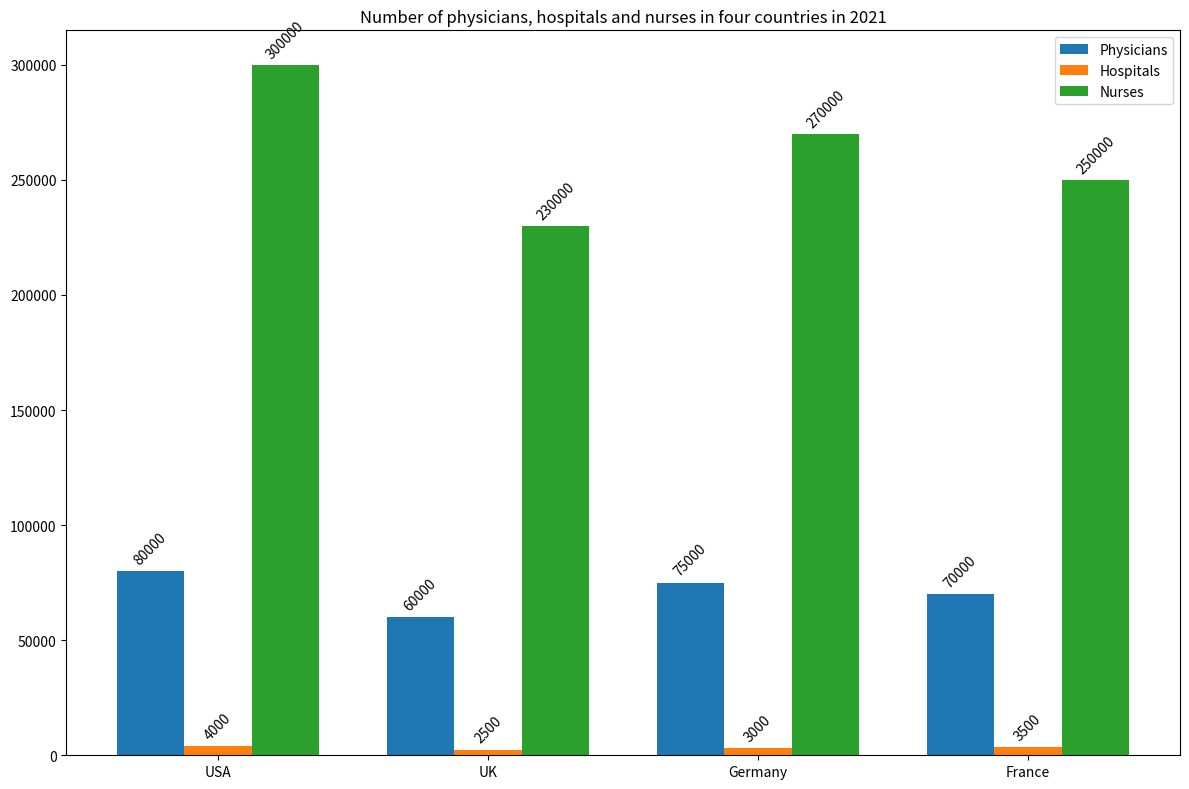

Recreate this plot in Python. (Note: this script raises an exception after producing the figure.)

import matplotlib.pyplot as plt
import numpy as np

data = [['USA', 80000, 4000, 300000],
        ['UK', 60000, 2500, 230000],
        ['Germany', 75000, 3000, 270000],
        ['France', 70000, 3500, 250000]]

Country, Physicians, Hospitals, Nurses = [list(i) for i in zip(*data)]

x = np.arange(4)
width = 0.25

fig, ax = plt.subplots(figsize=(12, 8))
ax.bar(x, Physicians, width, label='Physicians')
ax.bar(x + width, Hospitals, width, label='Hospitals')
ax.bar(x + width + width, Nurses, width, label='Nurses')

ax.set_title('Number of physicians, hospitals and nurses in four countries in 2021')
ax.set_xticks(x + width)
ax.set_xticklabels(Country)
ax.legend(loc='best')

for i in range(len(Country)):
    ax.annotate('{}'.format(Physicians[i]), xy=(x[i], Physicians[i]), xytext=(0, 3), 
    textcoords="offset points", ha='center', va='bottom', rotation=45)
    ax.annotate('{}'.format(Hospitals[i]), xy=(x[i] + width, Hospitals[i]), xytext=(0, 3), 
    textcoords="offset points", ha='center', va='bottom', rotation=45)
    ax.annotate('{}'.format(Nurses[i]), xy=(x[i] + width + width, Nurses[i]), xytext=(0, 3), 
    textcoords="offset points", ha='center', va='bottom', rotation=45)

plt.tight_layout()
plt.savefig('Bar Chart/png/336.png')
plt.clf()
